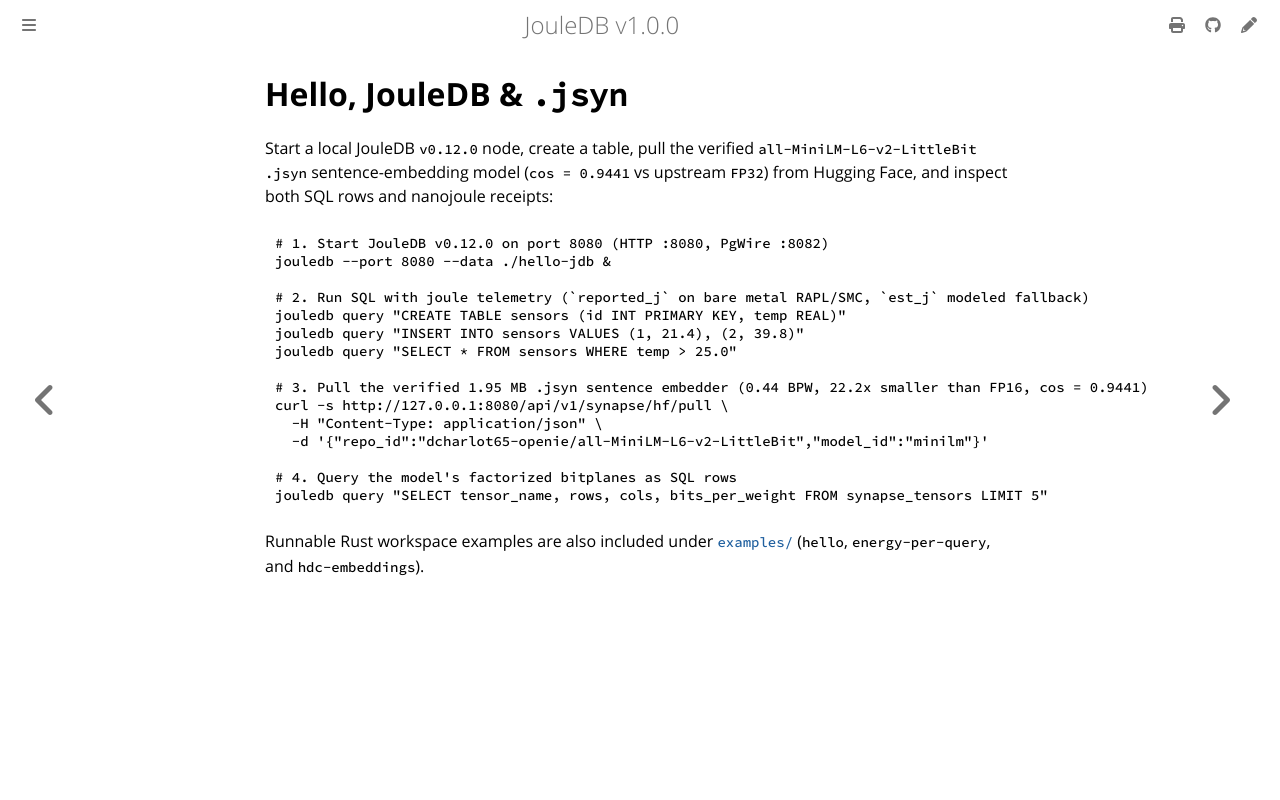

repository: openIE-dev/jouledb · page: hello.html · generator: mdbook

# Hello, JouleDB & `.jsyn`

Start a local JouleDB `v0.12.0` node, create a table, pull the verified `all-MiniLM-L6-v2-LittleBit` `.jsyn` sentence-embedding model (`cos = 0.9441` vs upstream `FP32`) from Hugging Face, and inspect both SQL rows and nanojoule receipts:

```bash
# 1. Start JouleDB v0.12.0 on port 8080 (HTTP :8080, PgWire :8082)
jouledb --port 8080 --data ./hello-jdb &

# 2. Run SQL with joule telemetry (`reported_j` on bare metal RAPL/SMC, `est_j` modeled fallback)
jouledb query "CREATE TABLE sensors (id INT PRIMARY KEY, temp REAL)"
jouledb query "INSERT INTO sensors VALUES (1, 21.4), (2, 39.8)"
jouledb query "SELECT * FROM sensors WHERE temp > 25.0"

# 3. Pull the verified 1.95 MB .jsyn sentence embedder (0.44 BPW, 22.2x smaller than FP16, cos = 0.9441)
curl -s http://127.0.0.1:8080/api/v1/synapse/hf/pull \
  -H "Content-Type: application/json" \
  -d '{"repo_id":"dcharlot65-openie/all-MiniLM-L6-v2-LittleBit","model_id":"minilm"}'

# 4. Query the model's factorized bitplanes as SQL rows
jouledb query "SELECT tensor_name, rows, cols, bits_per_weight FROM synapse_tensors LIMIT 5"
```

Runnable Rust workspace examples are also included under [`examples/`](https://github.com/openIE-dev/jouledb/tree/main/examples) (`hello`, `energy-per-query`, and `hdc-embeddings`).
